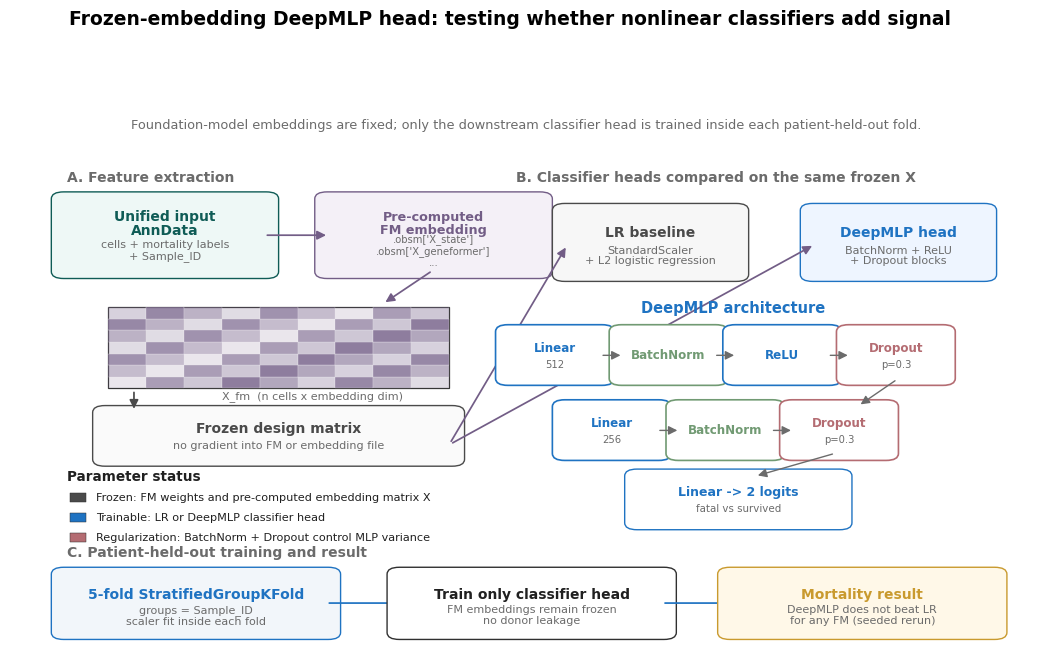

Reproduce this figure in Python.
#!/usr/bin/env python3
"""Workflow schematic for the frozen-embedding DeepMLP classifier head.

This figure illustrates the classifier-architecture comparison used in the
Option C mortality benchmark:

    pre-computed FM embeddings -> frozen design matrix -> LR or DeepMLP head

Only the downstream classifier head is trained. Foundation model weights and
pre-computed embeddings remain frozen.
"""
from __future__ import annotations

import argparse
from pathlib import Path

import matplotlib

matplotlib.use("Agg")
import matplotlib.pyplot as plt
from matplotlib.patches import FancyArrowPatch, FancyBboxPatch, Rectangle


TEXT = "#202020"
GREY = "#6B6B6B"
LINE = "#303030"
DATA = "#0F5C56"
EMB = "#725D86"
MLP = "#1F73C2"
DROP = "#B46C72"
BN = "#719A73"
LR = "#4A4A4A"
NOTE = "#C99A2E"


def setup_style() -> None:
    plt.rcParams.update(
        {
            "font.family": "DejaVu Sans",
            "font.size": 10,
            "figure.dpi": 150,
            "savefig.dpi": 300,
            "savefig.facecolor": "white",
            "pdf.fonttype": 42,
            "ps.fonttype": 42,
        }
    )


def box(ax, xy, wh, title, subtitle="", fc="white", ec=LINE, title_color=TEXT,
        subtitle_color=GREY, title_size=10, subtitle_size=8, lw=1.0):
    x, y = xy
    w, h = wh
    patch = FancyBboxPatch(
        (x, y), w, h,
        boxstyle="round,pad=0.015,rounding_size=0.012",
        linewidth=lw, edgecolor=ec, facecolor=fc,
    )
    ax.add_patch(patch)
    if subtitle:
        ax.text(x + w / 2, y + h * 0.66, title, ha="center", va="center",
                fontsize=title_size, fontweight="bold", color=title_color,
                linespacing=1.0)
        ax.text(x + w / 2, y + h * 0.28, subtitle, ha="center", va="center",
                fontsize=subtitle_size, color=subtitle_color, linespacing=1.12)
    else:
        ax.text(x + w / 2, y + h / 2, title, ha="center", va="center",
                fontsize=title_size, fontweight="bold", color=title_color,
                linespacing=1.0)
    return patch


def arrow(ax, start, end, color=LINE, lw=1.25):
    ax.add_patch(
        FancyArrowPatch(
            start, end, arrowstyle="-|>", mutation_scale=13,
            linewidth=lw, color=color, shrinkA=3, shrinkB=3,
        )
    )


def step_label(ax, x, y, text):
    ax.text(x, y, text, fontsize=10, fontweight="bold", color=GREY, ha="left", va="center")


def draw_matrix(ax, x, y, w, h, rows=7, cols=9, color=EMB):
    ax.add_patch(Rectangle((x, y), w, h, facecolor="white", edgecolor=LINE, linewidth=0.9))
    for i in range(rows):
        for j in range(cols):
            alpha = 0.15 + 0.65 * ((i * 4 + j * 7) % 11) / 10
            ax.add_patch(
                Rectangle(
                    (x + j * w / cols, y + i * h / rows),
                    w / cols, h / rows,
                    facecolor=color, edgecolor="white", linewidth=0.25, alpha=alpha,
                )
            )
    ax.text(x + w * 0.60, y - 0.018, "X_fm  (n cells x embedding dim)", ha="center", fontsize=8, color=GREY)


def layer(ax, x, y, w, h, title, color, subtitle=""):
    return box(
        ax, (x, y), (w, h), title, subtitle,
        fc="#FFFFFF", ec=color, title_color=color,
        title_size=8.6, subtitle_size=7.2, lw=1.2,
    )


def main() -> None:
    parser = argparse.ArgumentParser()
    parser.add_argument("--output-dir", type=Path, default=Path("reports/manuscript/figures/fig_deepmlp_workflow"))
    args = parser.parse_args()
    args.output_dir.mkdir(parents=True, exist_ok=True)

    setup_style()
    fig, ax = plt.subplots(figsize=(13.33, 7.5))
    ax.set_xlim(0, 1)
    ax.set_ylim(0, 1)
    ax.axis("off")

    fig.suptitle(
        "Frozen-embedding DeepMLP head: testing whether nonlinear classifiers add signal",
        fontsize=13.5,
        fontweight="bold",
        y=0.965,
    )
    ax.text(
        0.5, 0.905,
        "Foundation-model embeddings are fixed; only the downstream classifier head is trained inside each patient-held-out fold.",
        ha="center", fontsize=9.3, color=GREY,
    )

    # A. frozen feature extraction
    step_label(ax, 0.055, 0.82, "A. Feature extraction")
    box(
        ax, (0.055, 0.66), (0.19, 0.12),
        "Unified input\nAnnData",
        "cells + mortality labels\n+ Sample_ID",
        fc="#EEF8F6", ec=DATA, title_color=DATA,
    )
    box(
        ax, (0.31, 0.66), (0.20, 0.12),
        "Pre-computed\nFM embedding",
        ".obsm['X_state']\n.obsm['X_geneformer']\n...",
        fc="#F4F0F7", ec=EMB, title_color=EMB,
        title_size=9.2, subtitle_size=7.2,
    )
    arrow(ax, (0.245, 0.72), (0.31, 0.72), EMB)
    draw_matrix(ax, 0.095, 0.455, 0.33, 0.14, color=EMB)
    arrow(ax, (0.41, 0.66), (0.36, 0.60), EMB)
    box(
        ax, (0.095, 0.335), (0.33, 0.075),
        "Frozen design matrix",
        "no gradient into FM or embedding file",
        fc="#FAFAFA", ec=LR, title_color=LR,
    )
    arrow(ax, (0.12, 0.455), (0.12, 0.412), LR)

    # B. two heads compared
    step_label(ax, 0.49, 0.82, "B. Classifier heads compared on the same frozen X")
    box(
        ax, (0.54, 0.655), (0.16, 0.105),
        "LR baseline",
        "StandardScaler\n+ L2 logistic regression",
        fc="#F7F7F7", ec=LR, title_color=LR,
    )
    box(
        ax, (0.78, 0.655), (0.16, 0.105),
        "DeepMLP head",
        "BatchNorm + ReLU\n+ Dropout blocks",
        fc="#EEF5FF", ec=MLP, title_color=MLP,
    )
    arrow(ax, (0.425, 0.357), (0.54, 0.705), EMB)
    arrow(ax, (0.425, 0.357), (0.78, 0.705), EMB)

    # DeepMLP architecture detail
    ax.text(0.70, 0.585, "DeepMLP architecture", fontsize=10.5, fontweight="bold", color=MLP, ha="center")
    xs = [0.485, 0.595, 0.705, 0.815]
    ys = 0.475
    layer(ax, xs[0], ys, 0.085, 0.075, "Linear", MLP, "512")
    layer(ax, xs[1], ys, 0.085, 0.075, "BatchNorm", BN)
    layer(ax, xs[2], ys, 0.085, 0.075, "ReLU", MLP)
    layer(ax, xs[3], ys, 0.085, 0.075, "Dropout", DROP, "p=0.3")
    for i in range(3):
        arrow(ax, (xs[i] + 0.085, ys + 0.037), (xs[i + 1], ys + 0.037), GREY, lw=1.0)

    xs2 = [0.540, 0.650, 0.760]
    ys2 = 0.345
    layer(ax, xs2[0], ys2, 0.085, 0.075, "Linear", MLP, "256")
    layer(ax, xs2[1], ys2, 0.085, 0.075, "BatchNorm", BN)
    layer(ax, xs2[2], ys2, 0.085, 0.075, "Dropout", DROP, "p=0.3")
    for i in range(2):
        arrow(ax, (xs2[i] + 0.085, ys2 + 0.037), (xs2[i + 1], ys2 + 0.037), GREY, lw=1.0)
    arrow(ax, (0.86, 0.472), (0.82, 0.423), GREY, lw=1.0)

    box(
        ax, (0.61, 0.225), (0.19, 0.075),
        "Linear -> 2 logits",
        "fatal vs survived",
        fc="#FFFFFF", ec=MLP, title_color=MLP,
        title_size=9, subtitle_size=7.4,
    )
    arrow(ax, (0.80, 0.343), (0.72, 0.302), GREY, lw=1.0)

    # C. CV / conclusion
    step_label(ax, 0.055, 0.170, "C. Patient-held-out training and result")
    box(
        ax, (0.055, 0.035), (0.25, 0.095),
        "5-fold StratifiedGroupKFold",
        "groups = Sample_ID\nscaler fit inside each fold",
        fc="#F2F6FA", ec=MLP, title_color=MLP,
    )
    arrow(ax, (0.305, 0.083), (0.38, 0.083), MLP)
    box(
        ax, (0.38, 0.035), (0.25, 0.095),
        "Train only classifier head",
        "FM embeddings remain frozen\nno donor leakage",
        fc="#FFFFFF", ec=LINE, title_color=TEXT,
    )
    arrow(ax, (0.63, 0.083), (0.70, 0.083), MLP)
    box(
        ax, (0.70, 0.035), (0.25, 0.095),
        "Mortality result",
        "DeepMLP does not beat LR\nfor any FM (seeded rerun)",
        fc="#FFF8E8", ec=NOTE, title_color=NOTE,
    )

    # status legend
    ax.text(0.055, 0.295, "Parameter status", fontsize=9.8, fontweight="bold", color=TEXT)
    for i, (color, text) in enumerate([
        (LR, "Frozen: FM weights and pre-computed embedding matrix X"),
        (MLP, "Trainable: LR or DeepMLP classifier head"),
        (DROP, "Regularization: BatchNorm + Dropout control MLP variance"),
    ]):
        y = 0.270 - i * 0.035
        ax.add_patch(Rectangle((0.058, y - 0.012), 0.016, 0.016, facecolor=color, edgecolor=LINE, linewidth=0.35))
        ax.text(0.083, y - 0.004, text, fontsize=8.1, color=TEXT, ha="left", va="center")

    for ext in ("pdf", "png", "svg"):
        out = args.output_dir / f"fig_deepmlp_frozen_embedding_workflow.{ext}"
        fig.savefig(out, bbox_inches="tight")
        print(f"Saved {out}")
    plt.close(fig)


if __name__ == "__main__":
    main()
